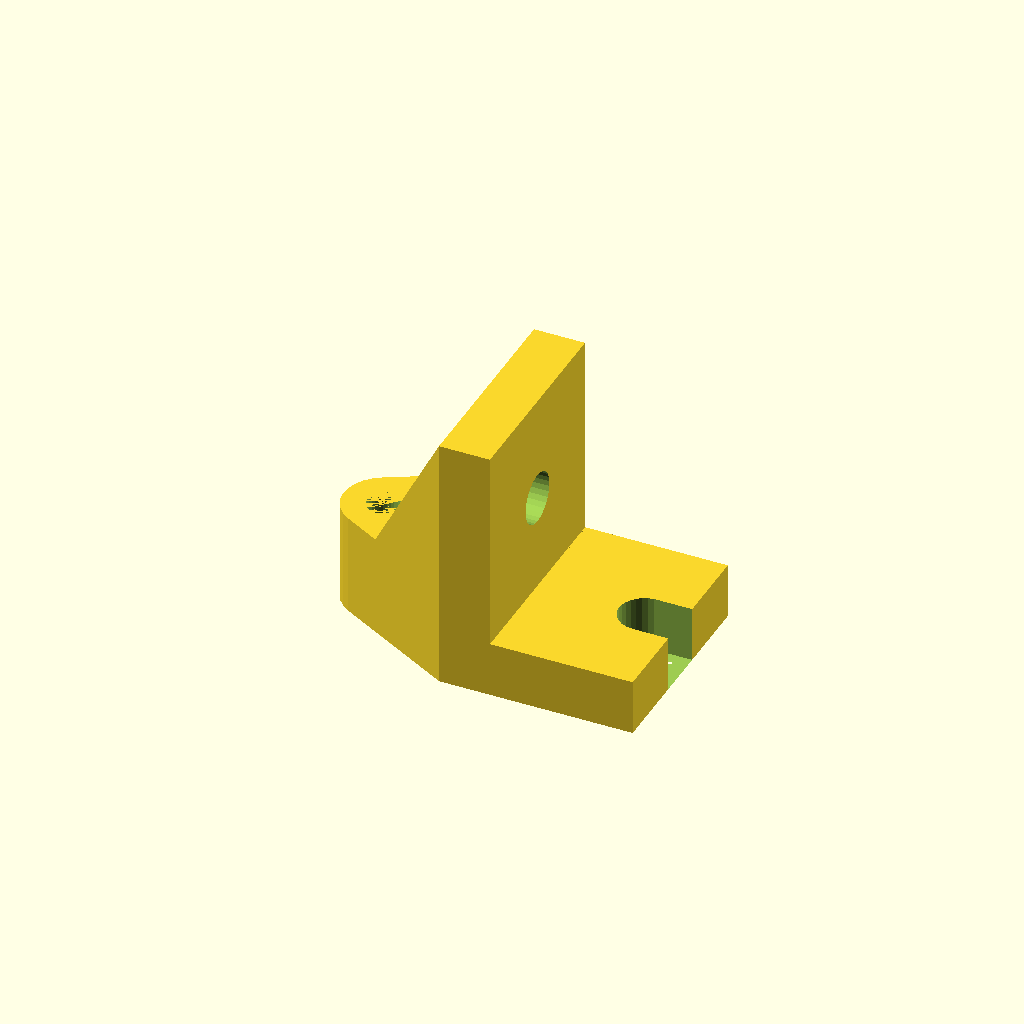
Cell 1: rendered with the file's own defaults.
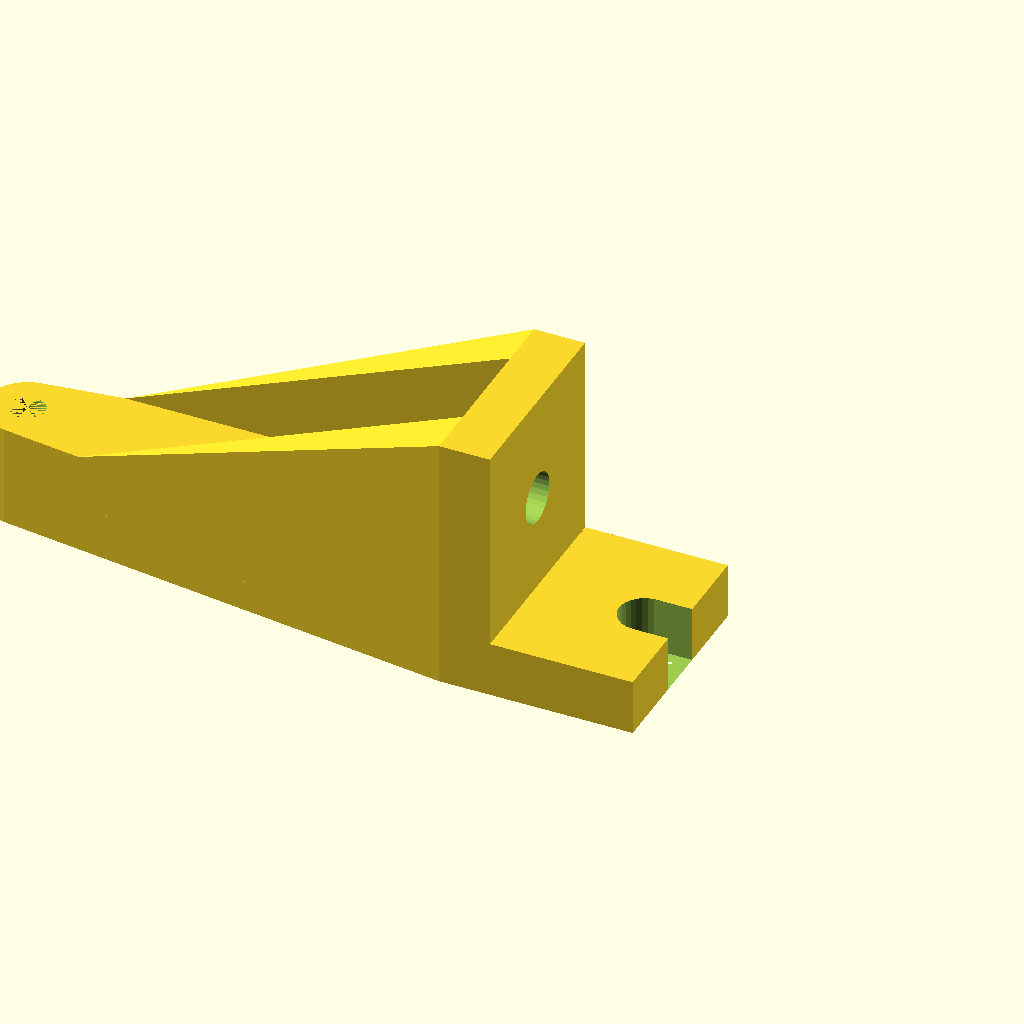
Cell 2: the same model with distance = 50.
One fixed orthographic camera (rotation 55°, 0°, 25°; colour scheme Cornfield) for every cell.
OpenSCAD source file inputs/thingiverse/thing-2448362/files/bracket.scad:
//translate([0,40,0])
//import_stl("Bed_Bracket_45_1.0.stl");

// The size of the hole for the T-nut screw
screw = 5; // [3:M3, 4:M4, 5:M5]

// The length of the bed bracket
distance = 15; // [10:0.25:50]



/* [Hidden] */
$fn = 30;
screw_radius = screw / 2;

//Top mounting part
difference(){
    //Cube
    cube([14,20,5.5]);
    
    //Cut out hole
    translate([8 + screw_radius,10,0])
    cylinder(8, screw_radius, screw_radius, center=false);
    
    //Cut out slot
    translate([8 + screw_radius, 10 - screw_radius, 0]) {
        cube([6, screw_radius * 2, 6]);
    }
}



//Side mounting part

//-5 is it's thickness, 25.5 height
translate([-5,0,0])
difference() {
    cube([5,20, 25.5]);
    
    //Screw hole
    translate([0,10,15])
    rotate([00,90,0])
    cylinder(8, screw_radius, screw_radius, center=false);
}

//Bed screw hole
difference() {
    //A circle around the hole, extended to the middle part
    hull() {
        translate([-distance, 10, 0])
        cylinder(10, 4, 4);
            
        translate([-5,0,0])
        cube([5,20, 10]);
    }
    
    //Cut out the actual hole for the screw
    translate([-distance, 10, 0])
    cylinder(10,1.7,1.7);
}


//An complete mess of an angled support
//Copies the same circle, but extends it in the Z-axis to only have angled supports above the other parts
intersection() {
   union() {
        hull() {
            translate([-distance, 0, 6])
            cube([1, 5, 1]);
           
            translate([-5,0,24.5])
            cube([1,1,1]);
        
        
            translate([-5,4,24.5])
            cube([1,1,1]);
        
            translate([0,4,0])
            cube([1,1,1]);
        
        
            translate([0,0,0])
            cube([1,1,1]);
        }

        //Same as above, but on other side
        translate([0, 15, 0])
        hull() {
            translate([-distance, 0, 6])
            cube([1, 5, 1]);
            
            translate([-5,0,24.5])
            cube([1,1,1]);
                
                
            translate([-5,4,24.5])
            cube([1,1,1]);
                
            translate([0,4,0])
            cube([1,1,1]);
                
                
            translate([0,0,0])
            cube([1,1,1]);
        }
    }

    //The same circle but extended in the Z-axis to add the angled supports
    hull() {
    translate([-distance, 10, 0])
    cylinder(30, 4, 4);
        
    translate([-5,0,0])
    cube([5,20, 30]);
    }

}
Customizer parameters (derived from the source; name, type, default, range or options):
screw: number, default 5, options 3, 4, 5
distance: number, default 15, range 10 to 50, step 0.25
